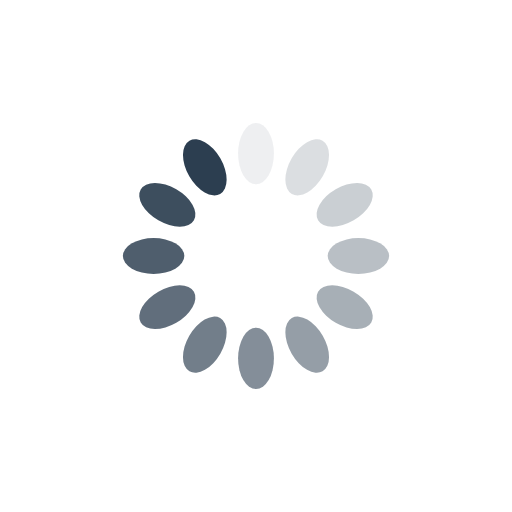
t = 0.00 s
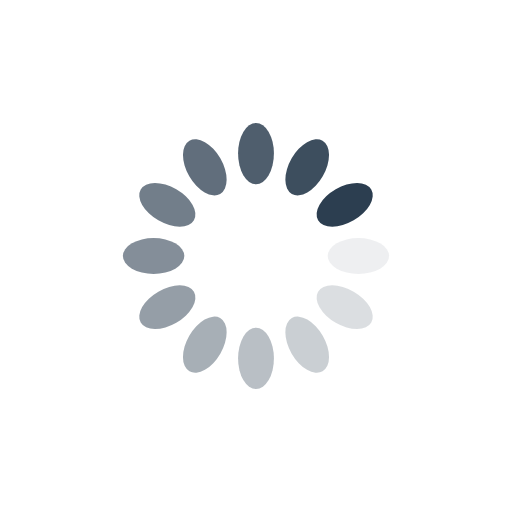
t = 0.25 s
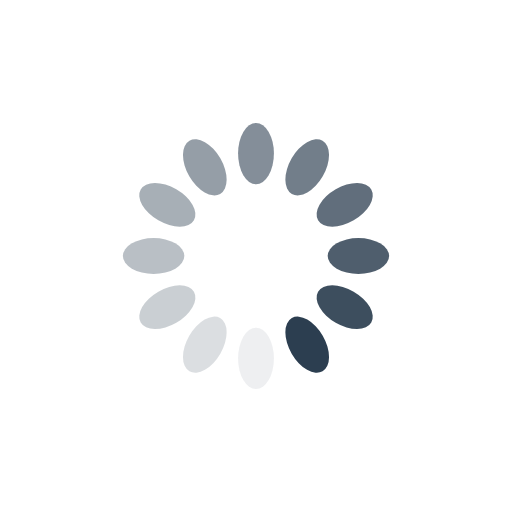
t = 0.50 s
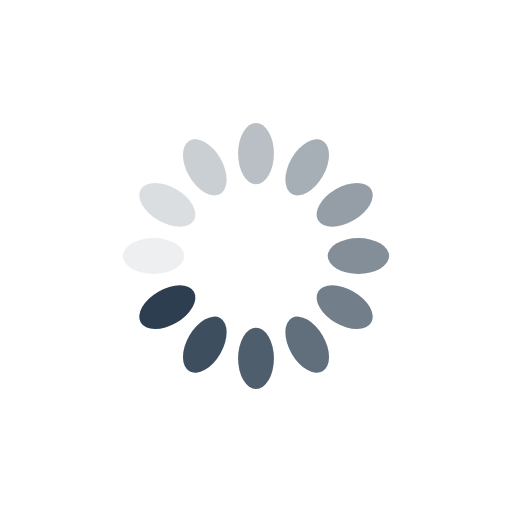
t = 0.75 s

The animated SVG that drew these frames (rendered in a browser with its animation timeline set to each time). Animation: 12 SMIL elements (animate=12); one cycle of 1.00 s, repeats indefinitely.

<?xml version="1.0" encoding="utf-8"?>
<svg xmlns="http://www.w3.org/2000/svg" xmlns:xlink="http://www.w3.org/1999/xlink" style="margin: auto; background: none; display: block; shape-rendering: auto;" width="360px" height="360px" viewBox="0 0 100 100" preserveAspectRatio="xMidYMid">
<g transform="rotate(0 50 50)">
  <rect x="46.5" y="24" rx="3.5" ry="6" width="7" height="12" fill="#2c3e50">
    <animate attributeName="opacity" values="1;0" keyTimes="0;1" dur="1s" begin="-0.9166666666666666s" repeatCount="indefinite"></animate>
  </rect>
</g><g transform="rotate(30 50 50)">
  <rect x="46.5" y="24" rx="3.5" ry="6" width="7" height="12" fill="#2c3e50">
    <animate attributeName="opacity" values="1;0" keyTimes="0;1" dur="1s" begin="-0.8333333333333334s" repeatCount="indefinite"></animate>
  </rect>
</g><g transform="rotate(60 50 50)">
  <rect x="46.5" y="24" rx="3.5" ry="6" width="7" height="12" fill="#2c3e50">
    <animate attributeName="opacity" values="1;0" keyTimes="0;1" dur="1s" begin="-0.75s" repeatCount="indefinite"></animate>
  </rect>
</g><g transform="rotate(90 50 50)">
  <rect x="46.5" y="24" rx="3.5" ry="6" width="7" height="12" fill="#2c3e50">
    <animate attributeName="opacity" values="1;0" keyTimes="0;1" dur="1s" begin="-0.6666666666666666s" repeatCount="indefinite"></animate>
  </rect>
</g><g transform="rotate(120 50 50)">
  <rect x="46.5" y="24" rx="3.5" ry="6" width="7" height="12" fill="#2c3e50">
    <animate attributeName="opacity" values="1;0" keyTimes="0;1" dur="1s" begin="-0.5833333333333334s" repeatCount="indefinite"></animate>
  </rect>
</g><g transform="rotate(150 50 50)">
  <rect x="46.5" y="24" rx="3.5" ry="6" width="7" height="12" fill="#2c3e50">
    <animate attributeName="opacity" values="1;0" keyTimes="0;1" dur="1s" begin="-0.5s" repeatCount="indefinite"></animate>
  </rect>
</g><g transform="rotate(180 50 50)">
  <rect x="46.5" y="24" rx="3.5" ry="6" width="7" height="12" fill="#2c3e50">
    <animate attributeName="opacity" values="1;0" keyTimes="0;1" dur="1s" begin="-0.4166666666666667s" repeatCount="indefinite"></animate>
  </rect>
</g><g transform="rotate(210 50 50)">
  <rect x="46.5" y="24" rx="3.5" ry="6" width="7" height="12" fill="#2c3e50">
    <animate attributeName="opacity" values="1;0" keyTimes="0;1" dur="1s" begin="-0.3333333333333333s" repeatCount="indefinite"></animate>
  </rect>
</g><g transform="rotate(240 50 50)">
  <rect x="46.5" y="24" rx="3.5" ry="6" width="7" height="12" fill="#2c3e50">
    <animate attributeName="opacity" values="1;0" keyTimes="0;1" dur="1s" begin="-0.25s" repeatCount="indefinite"></animate>
  </rect>
</g><g transform="rotate(270 50 50)">
  <rect x="46.5" y="24" rx="3.5" ry="6" width="7" height="12" fill="#2c3e50">
    <animate attributeName="opacity" values="1;0" keyTimes="0;1" dur="1s" begin="-0.16666666666666666s" repeatCount="indefinite"></animate>
  </rect>
</g><g transform="rotate(300 50 50)">
  <rect x="46.5" y="24" rx="3.5" ry="6" width="7" height="12" fill="#2c3e50">
    <animate attributeName="opacity" values="1;0" keyTimes="0;1" dur="1s" begin="-0.08333333333333333s" repeatCount="indefinite"></animate>
  </rect>
</g><g transform="rotate(330 50 50)">
  <rect x="46.5" y="24" rx="3.5" ry="6" width="7" height="12" fill="#2c3e50">
    <animate attributeName="opacity" values="1;0" keyTimes="0;1" dur="1s" begin="0s" repeatCount="indefinite"></animate>
  </rect>
</g>
<!-- [ldio] generated by https://loading.io/ --></svg>